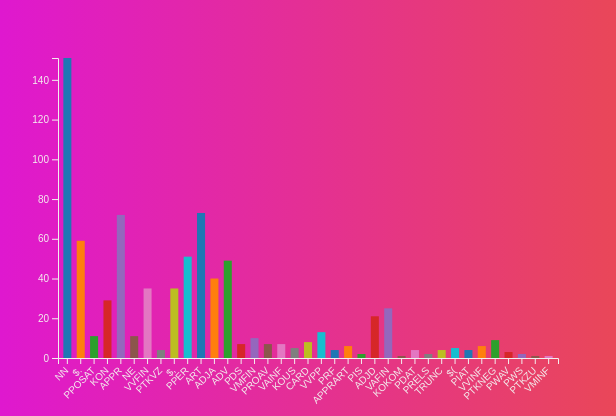
D3 v7 page, settled after 360 driven frames (6 s of simulated time); the page loaded 1 data file(s).


        // Exemplarische JSON-Datei als Ersatz für API-Daten laden
        d3.json("rede.json").then(function(data) {
            // Funktion zum Zählen der Häufigkeit der 'pos' Tags
            var posTags = data.pos; 
            var tagCounts = {};
            posTags.forEach(function(tag) {
                tagCounts[tag] = (tagCounts[tag] || 0) + 1;
            });

            var data = Object.entries(tagCounts);
            // SVG-Element vorbereiten und Abmessungen definieren
            var svg = d3.select('svg'),
                margin = { top: 50, right: 50, bottom: 50, left: 50 },
                width = svg.attr('width') - margin.left - margin.right,
                height = svg.attr('height') - margin.top - margin.bottom;

            // Skalen für das Balkendiagramm erstellen
            var xScale = d3.scaleBand().range([0, width]).padding(0.4),
                yScale = d3.scaleLinear().range([height, 0]);

            // Gruppenelement für Balken und Achsen
            var g = svg.append('g')
                .attr('transform', 'translate(' + margin.left + ',' + margin.top + ')');

            // X-Achse hinzufügen und Text rotieren für bessere Lesbarkeit
            xScale.domain(data.map(function(d) { return d[0]; }));
            yScale.domain([0, d3.max(data, function(d) { return d[1]; })]);
            g.append('g')
                .attr('transform', 'translate(0,' + height + ')')
                .call(d3.axisBottom(xScale))
                .selectAll("text")
                .style("text-anchor", "end")
                .attr("dx", "-.8em")
                .attr("dy", ".15em")
                .attr("transform", "rotate(-45)");

            // Y-Achse hinzufügen
            g.append('g').call(d3.axisLeft(yScale));

            // Farbskala für die Balken definieren
            var colorScale = d3.scaleOrdinal(d3.schemeCategory10);

            // Balken zum Diagramm hinzufügen
            g.selectAll('.bar')
                .data(data)
                .enter().append('rect')
                .attr('class', 'bar')
                .attr('x', function(d) { return xScale(d[0]); })
                .attr('y', function(d) { return yScale(d[1]); })
                .attr('width', xScale.bandwidth())
                .attr('height', function(d) { return height - yScale(d[1]); })
                .attr('fill', function(d, i) { return colorScale(i); }) // Farbe dynamisch zuweisen
                .on('mouseover', function(d) {
                    // Tooltip beim Überfahren mit der Maus anzeigen
                    tooltip.style("opacity", 1);
                    tooltip.html("Häufigkeit: " + d[1])
                        .style("left", (d3.event.pageX) + "px")
                        .style("top", (d3.event.pageY - 28) + "px");
                })
                .on('mouseout', function() {
                    // Tooltip beim Verlassen des Balkens entfernen
                    tooltip.style("opacity", 0);
                });
        });
    

### data: rede.json
{
 "wahlperiode": null,
 "sitzungNummer": 215,
 "tagesordnungTopId": "Tagesordnungspunkt 9:",
 "redeId": "ID1921501800",
 "rednerId": "11000198",
 "text": "Herr Präsident! Meine Damen und Herren! …",
 "kommentare": [
  "(Tino Chrupalla [AfD]: Das ist ja nicht …",
  "(Beifall bei Abgeordneten der CDU/CSU un…",
  "(Beifall bei Abgeordneten der CDU/CSU)",
  "(Lachen bei Abgeordneten der AfD)",
  "(Lachen bei Abgeordneten der AfD)",
  "(Karsten Hilse [AfD]: Mit Sicherheit!)",
  "(Beifall bei der CDU/CSU?– Sebastian Bre…",
  "(Karsten Hilse [AfD]: An der Zerstörung …",
  "... 2 more items"
 ],
 "date": 1614812400000,
 "sentences": [
  "Herr Präsident!",
  "Meine Damen und Herren!",
  "In Rheinland-Pfalz und in Baden-Württemb…",
  "Nur das kann eigentlich der wahre Grund …",
  "Sie befassen sich mit einem Sammelsurium…",
  "Sie reden einfach nur alles schlecht.",
  "Bei Ihren Vorschlägen zu Corona ist mein…",
  "Sie ignorieren mehr als mittlerweile",
  "... 47 more items"
 ],
 "tokens": [
  "Herr",
  "Präsident",
  "!",
  "Meine",
  "Damen",
  "und",
  "Herren",
  "!",
  "... 769 more items"
 ],
 "sentiments": [
  0.0,
  0.0,
  0.2732,
  0.3182,
  0.0,
  -0.1779,
  0.0,
  0.0,
  "... 47 more items"
 ],
 "pos": [
  "NN",
  "NN",
  "$.",
  "PPOSAT",
  "NN",
  "KON",
  "NN",
  "$.",
  "... 769 more items"
 ],
 "dependencies": [
  "--",
  "NK",
  "PUNCT",
  "NK",
  "--",
  "CD",
  "CJ",
  "PUNCT",
  "... 759 more items"
 ],
 "namedEntities": [
  "Herren!",
  "Rheinland-Pfalz",
  "Baden-Württemberg",
  "Landtagswahlen",
  "AfD",
  "Corona",
  "Langzeitschäden",
  "Deutschland",
  "... 15 more items"
 ],
 "topics": [
  "Politik",
  "Gesundheit",
  "Wirtschaft"
 ]
}